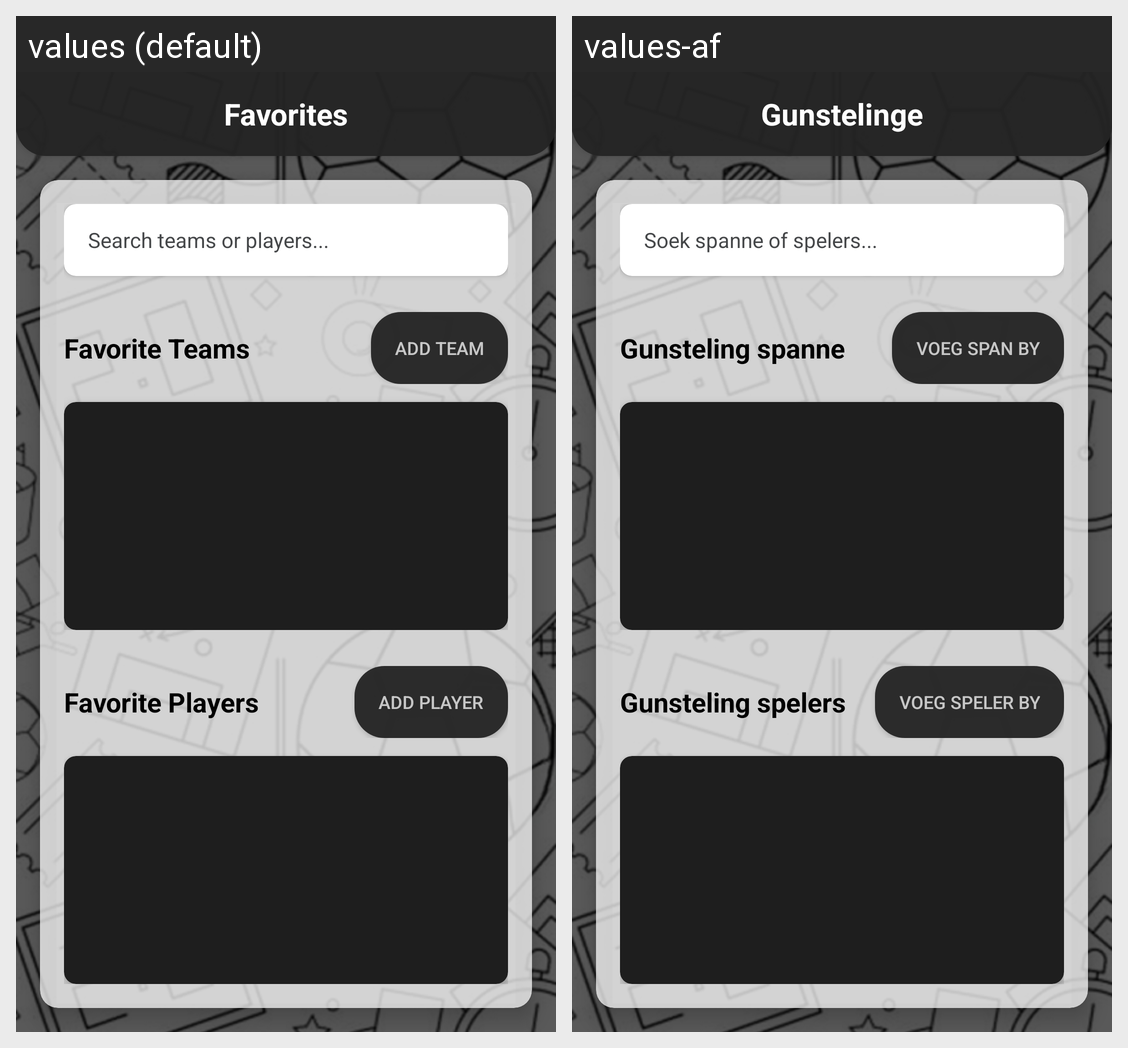

For this localized Android screen grid, give each drawn string resource with its value in every locale shown.
Android screen res/layout/fragment_favourites.xml rendered under 2 locales, left to right: values (default), values-af. Device: Nexus 5 (rendered at 1080×1920; each locale shown at half size, 540×960, under a caption strip naming it); theme Theme.FootyXApp.
Strings drawn on this screen, with the default value and each locale's value (text and hints the layout hard-codes, and strings that could not be matched under every locale, appear in the picture but are not listed):

favorites_title
  values: Favorites
  values-af: Gunstelinge

favorites_search_hint
  values: Search teams or players...
  values-af: Soek spanne of spelers...

favorites_teams_section
  values: Favorite Teams
  values-af: Gunsteling spanne

favorites_add_team
  values: Add Team
  values-af: Voeg span by

favorites_players_section
  values: Favorite Players
  values-af: Gunsteling spelers

favorites_add_player
  values: Add Player
  values-af: Voeg speler by
